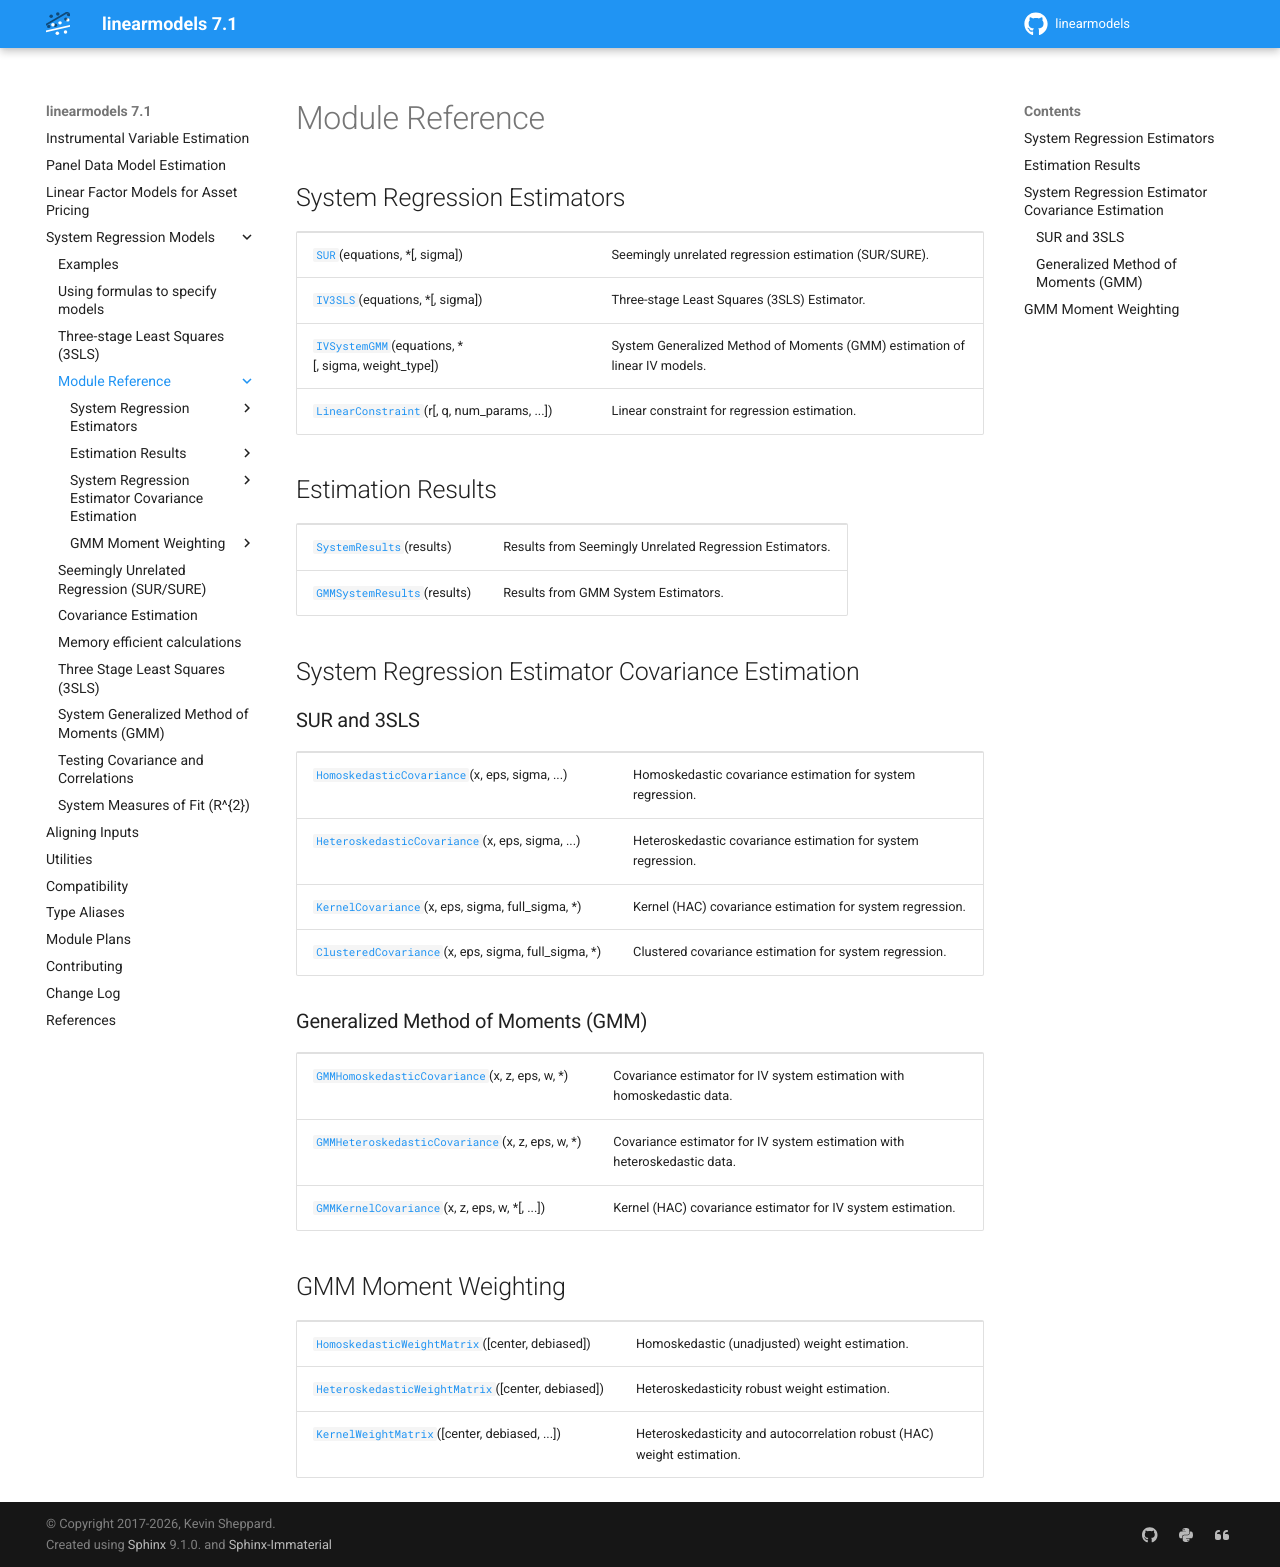

repository: bashtage/linearmodels · page: system/reference.html · generator: sphinx

.. _system_models-module-reference:

================
Module Reference
================

.. _system_models-module-reference-models:

System Regression Estimators
----------------------------

.. module:: linearmodels.system.model
   :synopsis: System regression estimators

.. currentmodule:: linearmodels.system.model

.. autosummary::
   :toctree: system/

   SUR
   IV3SLS
   IVSystemGMM
   LinearConstraint

.. _system_models-module-reference-results:

Estimation Results
------------------

.. module:: linearmodels.system.results
   :synopsis: Results for system regression estimators

.. currentmodule:: linearmodels.system.results

.. autosummary::
   :toctree: system/

   SystemResults
   GMMSystemResults

.. _system_models-module-reference-covariance:

System Regression Estimator Covariance Estimation
-------------------------------------------------

.. module:: linearmodels.system.covariance
   :synopsis: Covariance estimators for system regression models

.. currentmodule:: linearmodels.system.covariance

SUR and 3SLS
~~~~~~~~~~~~

.. autosummary::
   :toctree: system/

   HomoskedasticCovariance
   HeteroskedasticCovariance
   KernelCovariance
   ClusteredCovariance

Generalized Method of Moments (GMM)
~~~~~~~~~~~~~~~~~~~~~~~~~~~~~~~~~~~

.. autosummary::
   :toctree: system/

   GMMHomoskedasticCovariance
   GMMHeteroskedasticCovariance
   GMMKernelCovariance

GMM Moment Weighting
--------------------

.. module:: linearmodels.system.gmm
   :synopsis: Moment weight estimators for GMM IV estimation

.. currentmodule:: linearmodels.system.gmm

.. autosummary::
   :toctree: system/

   HomoskedasticWeightMatrix
   HeteroskedasticWeightMatrix
   KernelWeightMatrix
